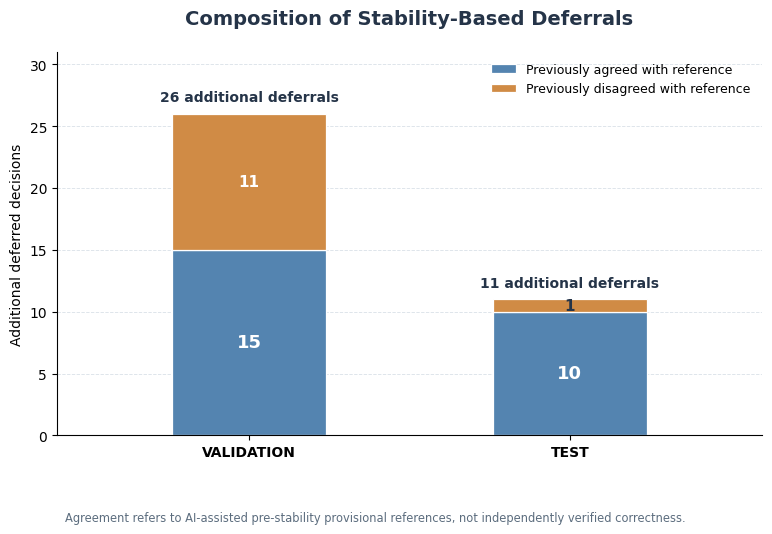

The matplotlib source for this figure:

from pathlib import Path

import matplotlib.pyplot as plt
import numpy as np


OUTPUT_DIR = Path("figures")
OUTPUT_DIR.mkdir(parents=True, exist_ok=True)

plt.rcParams.update({
    "font.family": "DejaVu Sans",
    "font.size": 10,
    "axes.labelsize": 10,
    "axes.titlesize": 12,
    "pdf.fonttype": 42,
    "ps.fonttype": 42,
    "svg.fonttype": "none",
})

PARTITIONS = ["VALIDATION", "TEST"]


PREVIOUSLY_AGREED = np.array([15, 10])
PREVIOUSLY_DISAGREED = np.array([11, 1])

TOTALS = PREVIOUSLY_AGREED + PREVIOUSLY_DISAGREED

assert list(TOTALS) == [26, 11]

COLORS = {
    "agreed": "#5484B0",
    "disagreed": "#D08B45",
    "ink": "#253448",
    "muted": "#5C6D7E",
}

fig, ax = plt.subplots(figsize=(8.6, 5.9))
fig.patch.set_facecolor("white")

x = np.arange(len(PARTITIONS))
width = 0.48

bars_agreed = ax.bar(
    x,
    PREVIOUSLY_AGREED,
    width,
    label="Previously agreed with reference",
    color=COLORS["agreed"],
    edgecolor="white",
    linewidth=0.9,
)

bars_disagreed = ax.bar(
    x,
    PREVIOUSLY_DISAGREED,
    width,
    bottom=PREVIOUSLY_AGREED,
    label="Previously disagreed with reference",
    color=COLORS["disagreed"],
    edgecolor="white",
    linewidth=0.9,
)


for i in range(len(PARTITIONS)):
    if PREVIOUSLY_AGREED[i] > 0:
        ax.text(
            x[i],
            PREVIOUSLY_AGREED[i] / 2,
            str(PREVIOUSLY_AGREED[i]),
            ha="center",
            va="center",
            fontsize=13,
            fontweight="bold",
            color="white",
        )

    if PREVIOUSLY_DISAGREED[i] > 0:
        ax.text(
            x[i],
            PREVIOUSLY_AGREED[i] + PREVIOUSLY_DISAGREED[i] / 2,
            str(PREVIOUSLY_DISAGREED[i]),
            ha="center",
            va="center",
            fontsize=11,
            fontweight="bold",
            color=COLORS["ink"] if PREVIOUSLY_DISAGREED[i] <= 2 else "white",
        )

    ax.text(
        x[i],
        TOTALS[i] + 0.75,
        f"{TOTALS[i]} additional deferrals",
        ha="center",
        va="bottom",
        fontsize=10,
        fontweight="bold",
        color=COLORS["ink"],
    )

ax.set_xticks(x)
ax.set_xticklabels(PARTITIONS, fontweight="bold")

ax.set_ylabel("Additional deferred decisions")
ax.set_ylim(0, 31)
ax.set_xlim(-0.6, 1.6)

ax.set_title(
    "Composition of Stability-Based Deferrals",
    fontsize=14,
    fontweight="bold",
    color=COLORS["ink"],
    pad=20,
)

ax.grid(
    axis="y",
    linestyle="--",
    linewidth=0.65,
    color="#DCE3E9",
)
ax.set_axisbelow(True)

ax.spines["top"].set_visible(False)
ax.spines["right"].set_visible(False)

ax.legend(
    loc="upper right",
    frameon=False,
    fontsize=9,
)

fig.text(
    0.5,
    0.035,
    "Agreement refers to AI-assisted pre-stability provisional references, "
    "not independently verified correctness.",
    ha="center",
    fontsize=8.3,
    color=COLORS["muted"],
)

fig.subplots_adjust(
    left=0.13,
    right=0.95,
    top=0.83,
    bottom=0.18,
)

for extension in ("pdf", "svg", "png"):
    path = OUTPUT_DIR / f"figure_3_stability_effects.{extension}"

    options = {
        "bbox_inches": "tight",
        "pad_inches": 0.20,
    }

    if extension == "png":
        options["dpi"] = 350

    fig.savefig(path, **options)

plt.close(fig)

print("Figure 3 generated successfully.")

for extension in ("pdf", "svg", "png"):
    print(OUTPUT_DIR / f"figure_3_stability_effects.{extension}")
